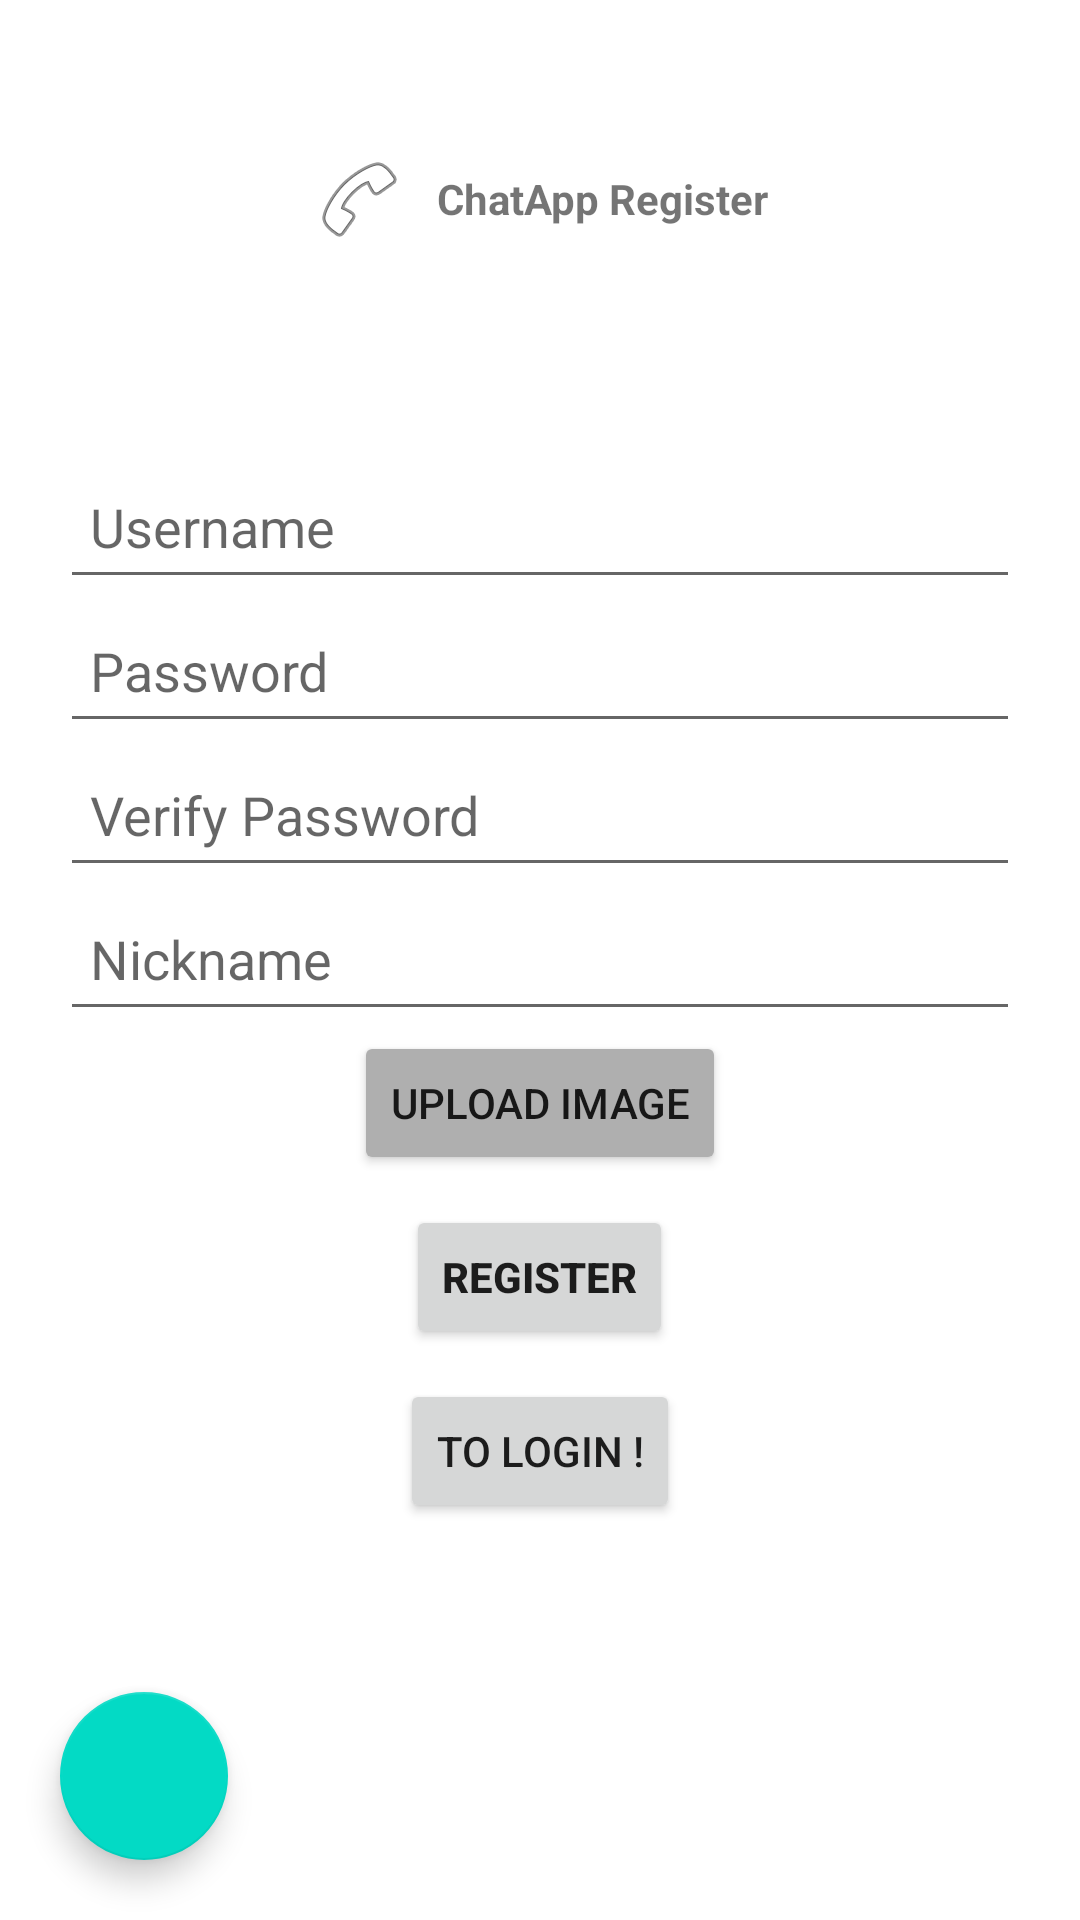

Reconstruct the res/layout file that produces this screen, plus the resources it refers to.
<!-- AndroidManifest.xml: application theme Theme.WhatsApp -->
<!-- res/layout/activity_register.xml -->
<?xml version="1.0" encoding="utf-8"?>
<androidx.constraintlayout.widget.ConstraintLayout xmlns:android="http://schemas.android.com/apk/res/android"
    xmlns:app="http://schemas.android.com/apk/res-auto"
    xmlns:tools="http://schemas.android.com/tools"
    android:layout_width="match_parent"
    android:layout_height="match_parent"
    tools:context=".RegisterActivity">

    <LinearLayout
        android:layout_width="wrap_content"
        android:layout_height="wrap_content"
        android:orientation="horizontal"
        app:layout_constraintBottom_toTopOf="@+id/linearLayout"
        app:layout_constraintEnd_toEndOf="parent"
        app:layout_constraintStart_toStartOf="parent"
        app:layout_constraintTop_toTopOf="parent">

        <ImageView
            android:id="@+id/imageView"
            android:layout_width="wrap_content"
            android:layout_height="wrap_content"
            android:layout_gravity="center_vertical"
            android:layout_weight="1"
            android:padding="5dp"
            app:srcCompat="@android:drawable/ic_menu_call" />

        <TextView
            android:id="@+id/tvRegisterTitle"
            android:layout_width="wrap_content"
            android:layout_height="wrap_content"
            android:layout_gravity="center_vertical"
            android:layout_weight="1"
            android:padding="5dp"
            android:text="@string/tvRegisterTitle"
            android:textStyle="bold" />
    </LinearLayout>

    <LinearLayout
        android:id="@+id/linearLayout"
        android:layout_width="match_parent"
        android:layout_height="wrap_content"
        android:layout_margin="20dp"
        android:orientation="vertical"
        app:layout_constraintBottom_toBottomOf="parent"
        app:layout_constraintTop_toTopOf="parent"
        tools:layout_editor_absoluteX="20dp">

        <TextView
            android:id="@+id/tvErr"
            android:layout_width="match_parent"
            android:layout_height="wrap_content"
            android:layout_weight="1"
            android:gravity="center"
            android:textColor="#FF0000"
            android:textStyle="bold"
            tools:text="Errors." />

        <EditText
            android:id="@+id/etUsername"
            android:layout_width="match_parent"
            android:layout_height="wrap_content"
            android:layout_weight="1"
            android:ems="10"
            android:hint="@string/etUsername"
            android:importantForAutofill="no"
            android:inputType="text"
            android:minHeight="48dp"
            android:padding="10dp" />

        <EditText
            android:id="@+id/etPassword"
            android:layout_width="match_parent"
            android:layout_height="wrap_content"
            android:layout_weight="1"
            android:ems="10"
            android:hint="@string/etPassword"
            android:importantForAutofill="no"
            android:inputType="numberPassword"
            android:minHeight="48dp"
            android:padding="10dp" />

        <EditText
            android:id="@+id/etVerPassword"
            android:layout_width="match_parent"
            android:layout_height="wrap_content"
            android:layout_weight="1"
            android:ems="10"
            android:hint="@string/etVerPassword"
            android:importantForAutofill="no"
            android:inputType="numberPassword"
            android:minHeight="48dp"
            android:padding="10dp" />

        <EditText
            android:id="@+id/etNickname"
            android:layout_width="match_parent"
            android:layout_height="wrap_content"
            android:layout_weight="1"
            android:ems="10"
            android:hint="@string/etNickname"
            android:importantForAutofill="no"
            android:inputType="text"
            android:minHeight="48dp"
            android:padding="10dp" />

        <Button
            android:id="@+id/btnUploadImage"
            android:layout_width="wrap_content"
            android:layout_height="wrap_content"
            android:layout_gravity="center_horizontal"
            android:backgroundTint="#AFAFAF"
            android:hapticFeedbackEnabled="false"
            android:text="@string/btnUploadImage" />

        <Button
            android:id="@+id/btnRegister"
            android:layout_width="wrap_content"
            android:layout_height="wrap_content"
            android:layout_gravity="center_horizontal"
            android:layout_margin="10dp"
            android:text="@string/btnRegister"
            android:textStyle="bold" />

        <Button
            android:id="@+id/btnToLogin"
            android:layout_width="wrap_content"
            android:layout_height="wrap_content"
            android:layout_gravity="center_horizontal"
            android:text="@string/btnToLogin" />
    </LinearLayout>

    <ImageView
        android:id="@+id/imageToUpload"
        android:layout_width="100dp"
        android:visibility="invisible"
        android:layout_height="100dp"
        android:layout_gravity="center_horizontal"
        app:layout_constraintBottom_toBottomOf="parent"
        app:layout_constraintEnd_toStartOf="@+id/linearLayout"
        app:layout_constraintStart_toStartOf="parent"
        app:layout_constraintTop_toTopOf="parent" />

    <com.google.android.material.floatingactionbutton.FloatingActionButton
        android:id="@+id/btnSettings"
        android:layout_width="wrap_content"
        android:layout_height="wrap_content"
        android:layout_margin="20dp"
        android:clickable="true"
        android:focusable="true"
        app:layout_constraintBottom_toBottomOf="parent"
        app:layout_constraintStart_toStartOf="parent"
        app:srcCompat="@drawable/ic_settings" />

</androidx.constraintlayout.widget.ConstraintLayout>
<!-- resources referenced by this layout -->
<resources>
  <string name="btnRegister">Register</string>
  <string name="btnToLogin">To Login !</string>
  <string name="btnUploadImage">Upload Image</string>
  <string name="etNickname">Nickname</string>
  <string name="etPassword">Password</string>
  <string name="etUsername">Username</string>
  <string name="etVerPassword">Verify Password</string>
  <string name="tvRegisterTitle">ChatApp Register</string>
  <style name="Theme.WhatsApp" parent="Theme.MaterialComponents.Light">
          
          <item name="colorPrimary">@color/purple_500</item>
          <item name="colorPrimaryVariant">@color/purple_700</item>
          <item name="colorOnPrimary">@color/white</item>
          
          <item name="colorSecondary">@color/teal_200</item>
          <item name="colorSecondaryVariant">@color/teal_700</item>
          <item name="colorOnSecondary">@color/black</item>
          
          <item name="android:statusBarColor" tools:targetApi="l">?attr/colorPrimaryVariant</item>
          
      </style>
  <color name="purple_500">#009688</color>
  <color name="purple_700">#FF3700B3</color>
  <color name="white">#FFFFFFFF</color>
  <color name="teal_200">#FF03DAC5</color>
  <color name="teal_700">#FF018786</color>
  <color name="black">#FF000000</color>
</resources>
